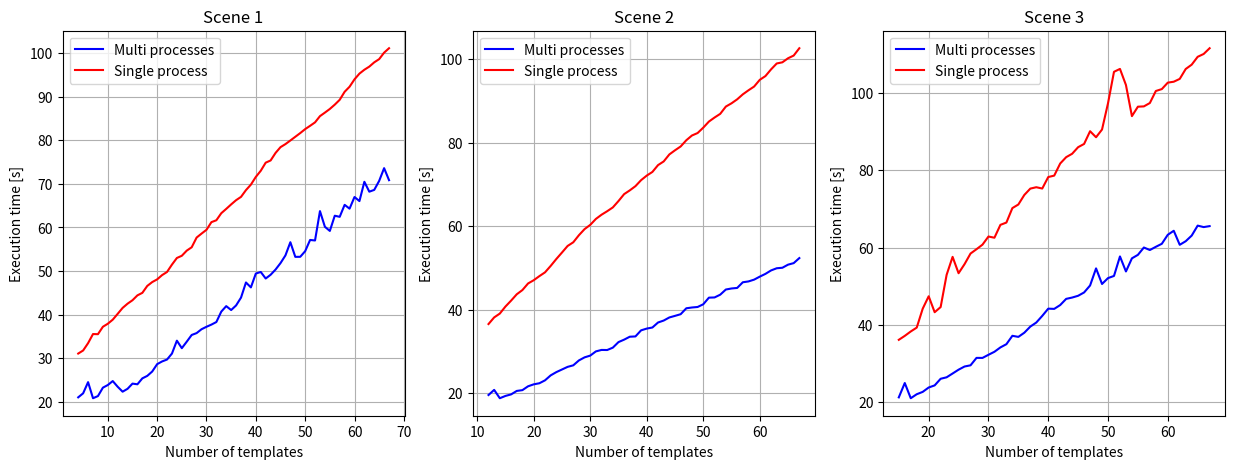

Reproduce this figure in Python.
import matplotlib.pyplot as plt

times = []


barilla_mt = [21.01, 21.94, 24.5, 20.81, 21.3, 23.23, 23.84, 24.75, 23.44, 22.31, 22.97, 24.16, 24.01, 25.37, 25.94, 26.94, 28.63, 29.25, 29.69, 31.06, 34.02, 32.3, 33.79, 35.33, 35.76, 36.65, 37.21, 37.71, 38.3, 40.69, 41.95, 41.05, 42.11, 43.91, 47.38, 46.25, 49.43, 49.79, 48.29, 49.15, 50.35, 51.82, 53.59, 56.62, 53.26, 53.27, 54.56, 57.14, 57.02, 63.76, 60.16, 59.21, 62.7, 62.45, 65.2, 64.32, 67.0, 66.06, 70.49, 68.22, 68.63, 70.7, 73.62, 70.86]
barilla_st = [31.06, 31.77, 33.45, 35.54, 35.51, 37.21, 37.91, 38.84, 40.18, 41.54, 42.51, 43.3, 44.42, 45.0, 46.59, 47.47, 48.09, 49.07, 49.79, 51.48, 53.0, 53.51, 54.69, 55.46, 57.69, 58.6, 59.47, 61.23, 61.66, 63.28, 64.27, 65.3, 66.27, 67.03, 68.58, 69.84, 71.61, 73.02, 74.88, 75.39, 77.12, 78.44, 79.14, 79.97, 80.82, 81.67, 82.58, 83.34, 84.13, 85.56, 86.37, 87.21, 88.2, 89.31, 91.15, 92.31, 94.01, 95.32, 96.21, 96.93, 97.91, 98.65, 100.13, 101.15]


x = range(4, len(barilla_mt) + 4)
t = (barilla_mt, barilla_st, x, 'barilla', 'b', 'r')
times.append(t)

# caffe_mt = [33.08, 32.14, 33.03, 33.74, 34.33, 35.19, 35.55, 37.1, 37.84, 40.72, 39.61, 43.27, 41.77, 41.88, 42.67, 44.52,
#             44.52, 46.01, 49.89, 49.59, 50.94, 52.12, 51.64, 56.61, 54.48, 55.2, 57.13, 56.71, 57.57, 59.8, 59.0, 59.75,
#             62.84, 62.9, 63.63, 64.38, 66.19, 68.14, 67.41, 68.61, 69.51, 70.48, 71.18, 73.85, 76.97, 76.35, 77.17, 77.6,
#             78.38, 81.14, 79.66, 81.67, 84.37, 82.38, 84.37, 84.74, 86.17, 90.87, 91.51, 91.75, 92.98, 92.91, 93.99]
# caffe_st = [-1] * len(caffe_mt)
# x = range(5, len(caffe_mt) + 5)
# c = (caffe_mt, caffe_st, x, 'caffe', 'b', 'r')
# times.append(c)

saponi_mt = [19.5, 20.73, 18.73, 19.28, 19.65, 20.48, 20.67, 21.59, 22.06, 22.32, 23.02, 24.21, 24.99, 25.62, 26.25, 26.62, 27.8, 28.53, 28.95, 29.96, 30.31, 30.29, 30.86, 32.19, 32.78, 33.48, 33.55, 35.01, 35.43, 35.69, 36.89, 37.36, 38.1, 38.48, 38.88, 40.3, 40.49, 40.61, 41.26, 42.85, 42.9, 43.56, 44.8, 45.05, 45.18, 46.54, 46.74, 47.17, 47.89, 48.55, 49.38, 49.9, 50.02, 50.76, 51.13, 52.34]
saponi_st = [36.52, 38.11, 39.03, 40.72, 42.14, 43.66, 44.67, 46.25, 47.03, 48.01, 48.92, 50.46, 52.12, 53.67, 55.25, 56.13, 57.83, 59.29, 60.3, 61.73, 62.74, 63.58, 64.49, 66.02, 67.68, 68.58, 69.59, 71.03, 72.12, 73.0, 74.64, 75.52, 77.2, 78.19, 79.11, 80.6, 81.74, 82.33, 83.62, 85.08, 86.05, 86.93, 88.68, 89.46, 90.41, 91.61, 92.58, 93.48, 95.09, 95.99, 97.6, 99.01, 99.29, 100.26, 100.91, 102.67]
x = range(12, len(saponi_mt) + 12)
c = (saponi_mt, saponi_st, x, 'caffe', 'b', 'r')
times.append(c)

caffe_carrefour_mt = [21.25, 24.96, 21.03, 22.06, 22.67, 23.8, 24.35, 26.06, 26.44, 27.42, 28.41, 29.23, 29.54, 31.46,
                      31.45, 32.26, 33.04, 34.17, 35.0, 37.17, 36.89, 37.97, 39.55, 40.6, 42.32, 44.19, 44.13, 45.12,
                      46.72, 47.06, 47.52, 48.38, 50.18, 54.6, 50.57, 52.09, 52.65, 57.69, 53.81, 57.2, 58.1, 60.0, 59.35,
                      60.18, 60.96, 63.29, 64.33, 60.7, 61.63, 63.08, 65.66, 65.28, 65.53]
caffe_carrefour_st = [36.13, 37.15, 38.29, 39.29, 44.18, 47.39, 43.27, 44.6, 52.93, 57.58, 53.35, 55.7, 58.44,
                          59.56, 60.74, 62.84, 62.53, 65.86, 66.45, 70.19, 71.12, 73.59, 75.23, 75.59, 75.25, 78.22,
                          78.59, 81.72, 83.36, 84.24, 85.94, 86.78, 90.07, 88.51, 90.51, 97.3, 105.43, 106.18, 102.02,
                          93.97, 96.41, 96.49, 97.36, 100.47, 100.96, 102.63, 102.87, 103.6, 106.16, 107.28, 109.31,
                          110.04, 111.53]


x = range(15, len(caffe_carrefour_mt) + 15) # numero di template

cc = (caffe_carrefour_mt, caffe_carrefour_st, x, 'Caffe-Carrefour', 'b', 'r')
times.append(cc)


fig, axs = plt.subplots(1, 3, figsize=(15, 5))

for i, t in enumerate(times):
    mt, st, x, l, c_mt, c_st = t
    label = "Scene {}".format(i+1)

    axs[i].set_title(label)
    axs[i].set(xlabel='Number of templates', ylabel='Execution time [s]')
    axs[i].plot(x, mt, c_mt, label="Multi processes")
    axs[i].plot(x, st, c_st, label="Single process")
    axs[i].legend()
    axs[i].grid()

# plt.show()
plt.savefig("efficiency.png")